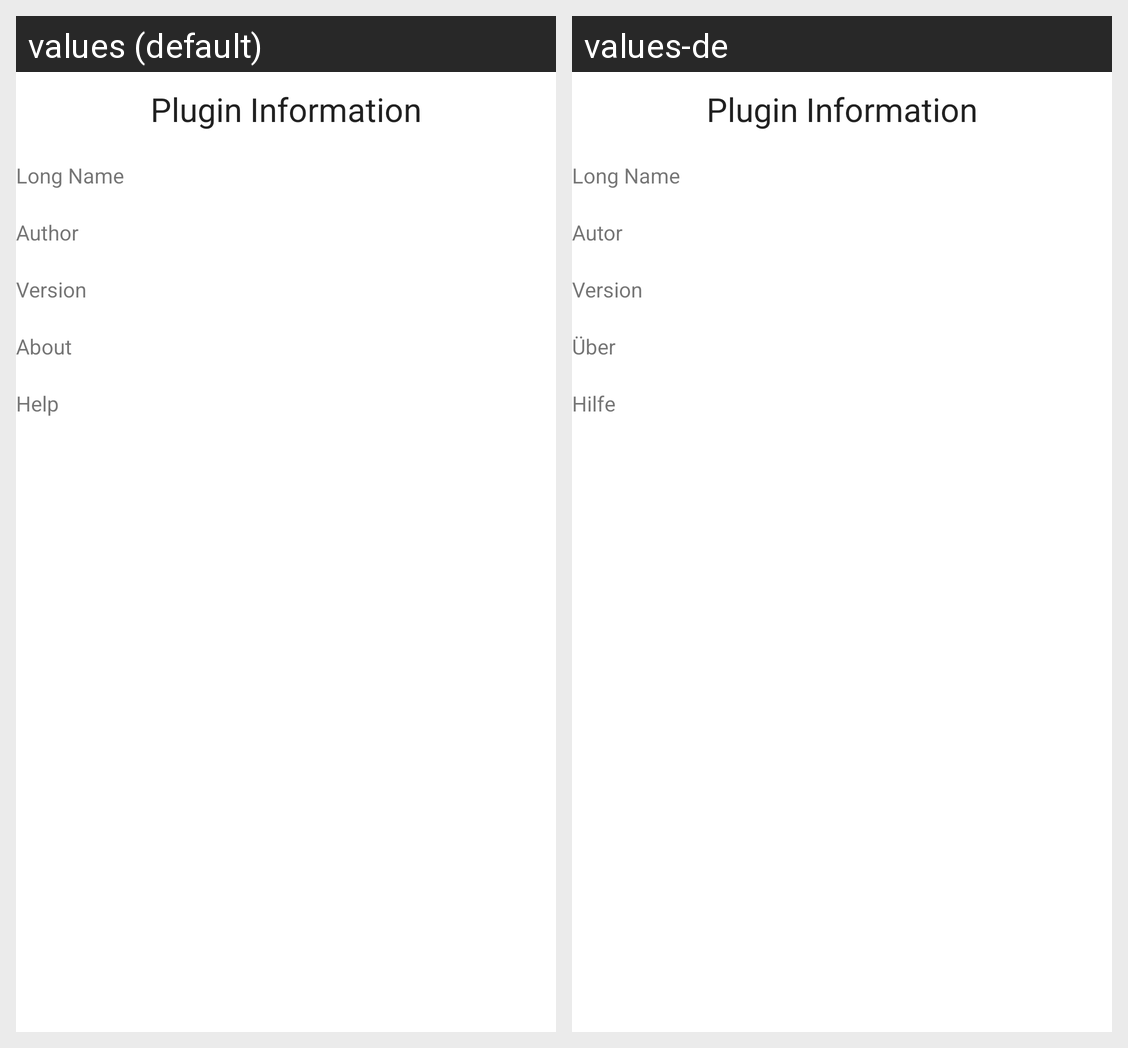

Strings drawn on this Android screen and how each of the app's shown locales translates them:
Android screen res/layout/about_actors.xml rendered under 2 locales, left to right: values (default), values-de. Device: Nexus 5 (rendered at 1080×1920; each locale shown at half size, 540×960, under a caption strip naming it); theme Theme.MaterialComponents.DayNight.NoActionBar.
Strings drawn on this screen, with the default value and each locale's value (text and hints the layout hard-codes, and strings that could not be matched under every locale, appear in the picture but are not listed):

title_plugin_singular
  values: Plugin Information
  values-de: Plugin Information  [not translated; the default value is used]

title_plugin_long_name
  values: Long Name
  values-de: Long Name

title_plugin_author
  values: Author
  values-de: Autor

title_plugin_version
  values: Version
  values-de: Version

title_plugin_about
  values: About
  values-de: Über

title_plugin_help
  values: Help
  values-de: Hilfe
